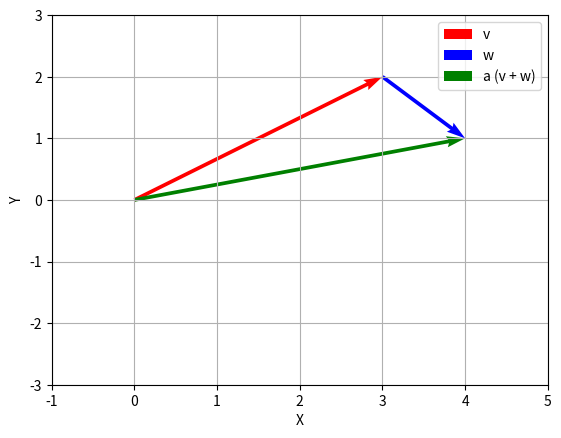

Python code for this plot:
'''
L'equazione 
a=v+w rappresenta la somma vettoriale tra due vettori 
Questa operazione combina i due vettori rispettando le regole 
della somma vettoriale.

La somma vettoriale è una operazione che combina vettori 
nello spazio tridimensionale o in spazi vettoriali di dimensioni superiori. 
Nella somma vettoriale 

a=v+w, il vettore risultante a avrà una direzione e un modulo determinati 
dalle componenti di v e w secondo le regole della geometria vettoriale.

Il verso di un vettore indica la direzione in cui il vettore "punta". 
Un vettore può puntare in una direzione specifica nello spazio. 
Per vettori bidimensionali come 
v e w, il verso può essere visualizzato considerando la direzione 
del vettore nel piano xy.

Ad esempio, se il vettore v ha coordinate (3, 2) 
e il vettore w ha coordinate (1, -1), 
possiamo rappresentarli in un grafico. 
rappresentata dalla diagonale del parallelogramma formato dai vettori 
v e w.
'''
import numpy as np
import matplotlib.pyplot as plt

# Vettori v e w
v = np.array([3, 2])
w = np.array([1, -1])

# Somma dei vettori
a = v + w

# Creazione del grafico
plt.figure()

# Aggiungi vettori al grafico
plt.quiver(0, 0, v[0], v[1], angles='xy', scale_units='xy', scale=1, color='r', label='v')
plt.quiver(v[0], v[1], w[0], w[1], angles='xy', scale_units='xy', scale=1, color='b', label='w')
plt.quiver(0, 0, a[0], a[1], angles='xy', scale_units='xy', scale=1, color='g', label='a (v + w)')

# Imposta i limiti del grafico
plt.xlim(-1, 5)
plt.ylim(-3, 3)

# Aggiungi griglia
plt.grid(True)

# Aggiungi etichette degli assi
plt.xlabel('X')
plt.ylabel('Y')

# Aggiungi legenda
plt.legend()

# Mostra il grafico
plt.show()
